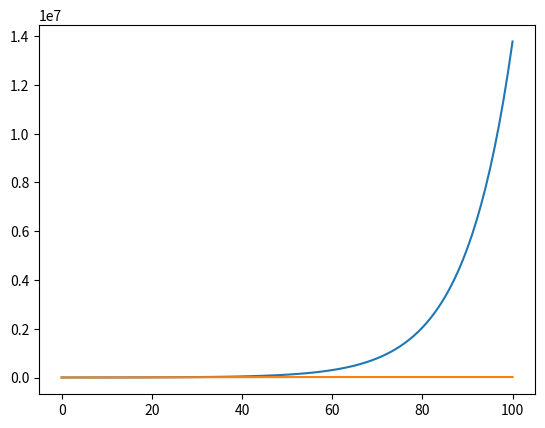

The script that saved this image:
#!/usr/bin/env python
# coding: utf-8

# # Populasjonsmodeller
# 
# 
# [redacted]
# 
# <hr />
# 
# <img alt="Fox Study 6. CC BY Peter Trimming" style="float: right; margin-left: 10px;" src="img/Fox_study_6.jpg">
# 
# **[Populasjonsmodeller](https://en.wikipedia.org/wiki/Population_model) er mye brukt for å kunne forutsi eller simulere hvordan en eller flere [populasjoner](https://no.wikipedia.org/wiki/Populasjon) vil utvikle seg over tid. Populasjonens utvikling vil være avhengig av mange faktorer.**
# 
# På dette temaarket skal vi se på hva som skjer hvis kaniner kan reprodusere seg på et avgrenset område. Vi skal bruke en forenkling av en kjent modell som kalles: [Lotka-Volterra Predator-Prey System](https://en.wikipedia.org/wiki/Lotka%E2%80%93Volterra_equations). Dette er ganske enkle diferensiallikninger som beskriver dhvordan rovdyr og byttedyr vil påvirke hverandre i et område.
# 
# La oss først se på en modell som beskriver hvordan endringen ($H'(t)$) i harebestanden ($H(t)$) som funksjon av tiden kan uttrykkes.
# 
# $$H'(t) = k \cdot H(t)$$, der $k$ er reproduksjonsraten og $H(t)$ er harebestanden på en gitt tid $t$.

# In[1]:


""" Rovdyr - Lotka/Volterra - rovdyr vs byttedyr """
#
# [redacted]
#
# Program simulerer hvordan populasjonen av rovdyr/byttedyr påvirkes over tid

import matplotlib.pyplot as plt

# Definerer initialbetingelser
H_0 = 1000 # Harebestanden ved t = 0;
t_0 = 0 # Starttiden i antall måneder
dt = 1 # Skrittlengden
k = 0.1 # Reproduksjonsraten

# Initiering av lister
t = [t_0] 
H = [H_0]

# Modellen
def H_endring():
    return k * H[-1]

# Euler
def neste_H():
    return H[-1] + H_endring() * dt

# Fyller lister med beregninger
for i in range(0,100):
    t.append(t[-1] + dt)
    H.append(neste_H())

plt.plot(t,H)
plt.grid()
plt.show()


# La oss modifisere modellen slik at vi tenker oss at.....

# In[2]:


b = 20000 # Bærekraft

# Initiering av lister
t = [t_0] 
H = [H_0]

# Modellen
def H_endring():
    return k * H[-1] * (1 - H[-1] / b)

# Euler
def neste_H():
    return H[-1] + H_endring() * dt

# Fyller lister med beregninger
for i in range(0,100):
    t.append(t[-1] + dt)
    H.append(neste_H())

plt.plot(t,H)
plt.grid()
plt.show()


# # Oppgaver
# Søk på nettet, og forsøk å finne en populasjonsmodell som du synes er interessant. Implementer modellen i Python, bruk eksemplet ovenfor som mal.
